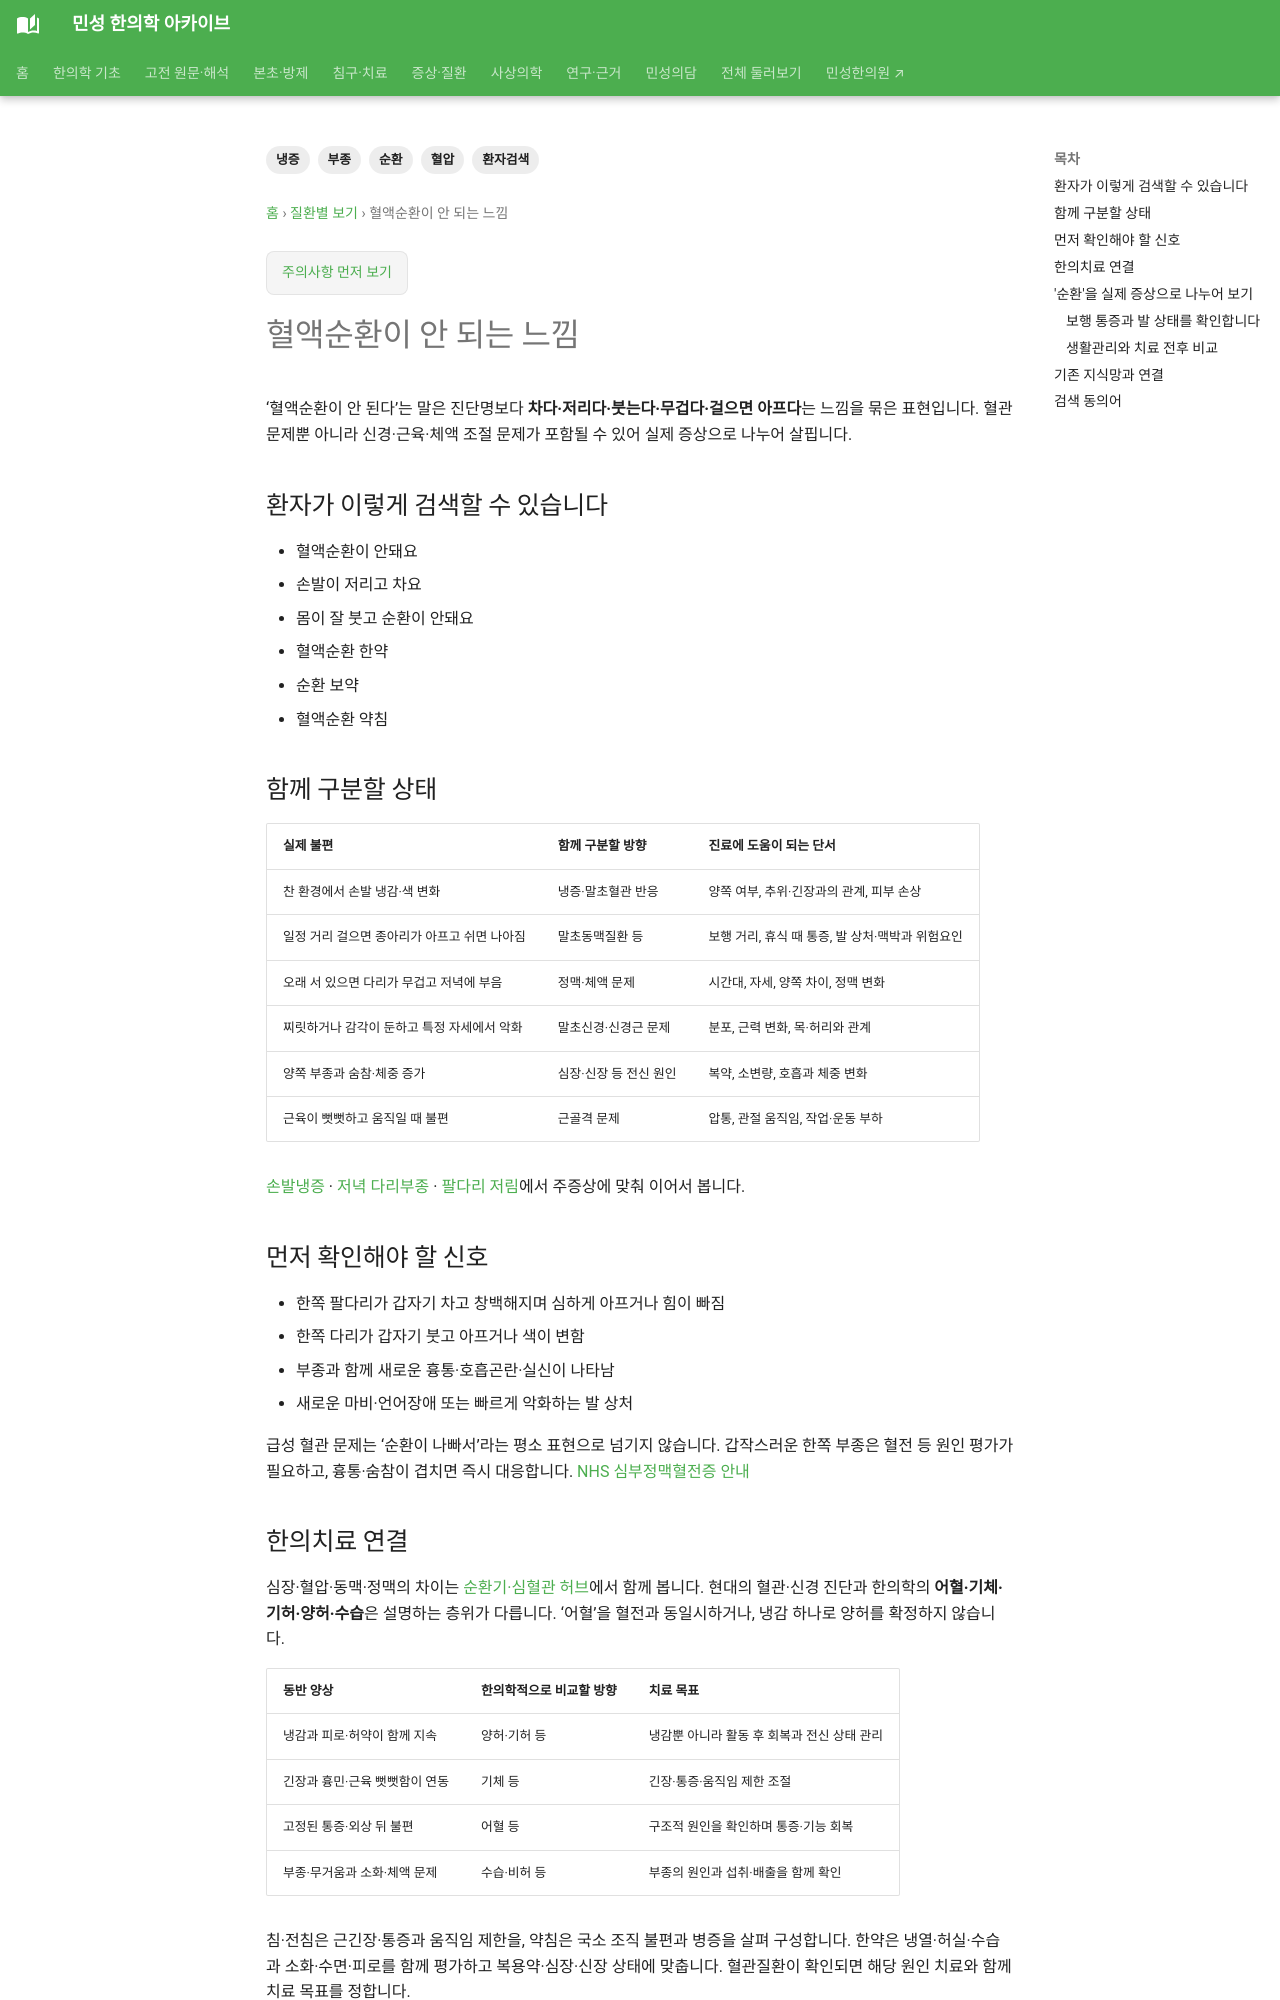

repository: joowon1111/minseong-korean-medicine-wiki · page: conditions/poor-circulation-sensation/index.html · generator: mkdocs

---
title: 혈액순환이 안 되는 느낌
description: 혈액순환이 안 되는 느낌을 환자 생활언어에서 순환·냉증·부종·한의치료까지 연결합니다.
tags: [순환, 냉증, 부종, 혈압, 환자검색]
status: 검토완료
last_reviewed: 2026-08-21
---
# 혈액순환이 안 되는 느낌

## 환자가 이렇게 검색할 수 있습니다

- 혈액순환이 안돼요
- 손발이 저리고 차요
- 몸이 잘 붓고 순환이 안돼요
- 혈액순환 한약
- 순환 보약
- 혈액순환 약침

## 함께 구분할 상태

- 말초신경
- 정맥순환
- 부종
- 근긴장
- 혈관질환
- 어혈·기체·양허 등 병증

## 먼저 확인해야 할 신호

- 한쪽 사지 급성 냉감·창백
- 갑작스러운 부종
- 흉통·호흡곤란
- 새로운 마비

## 한의치료 연결

‘혈액순환’이라는 표현 안에 냉감·저림·부종·통증 등 여러 문제가 포함될 수 있습니다. 실제 증상으로 나누어 평가하고 한약은 어혈·기체·양허 등 병증에 맞게 연결합니다.
